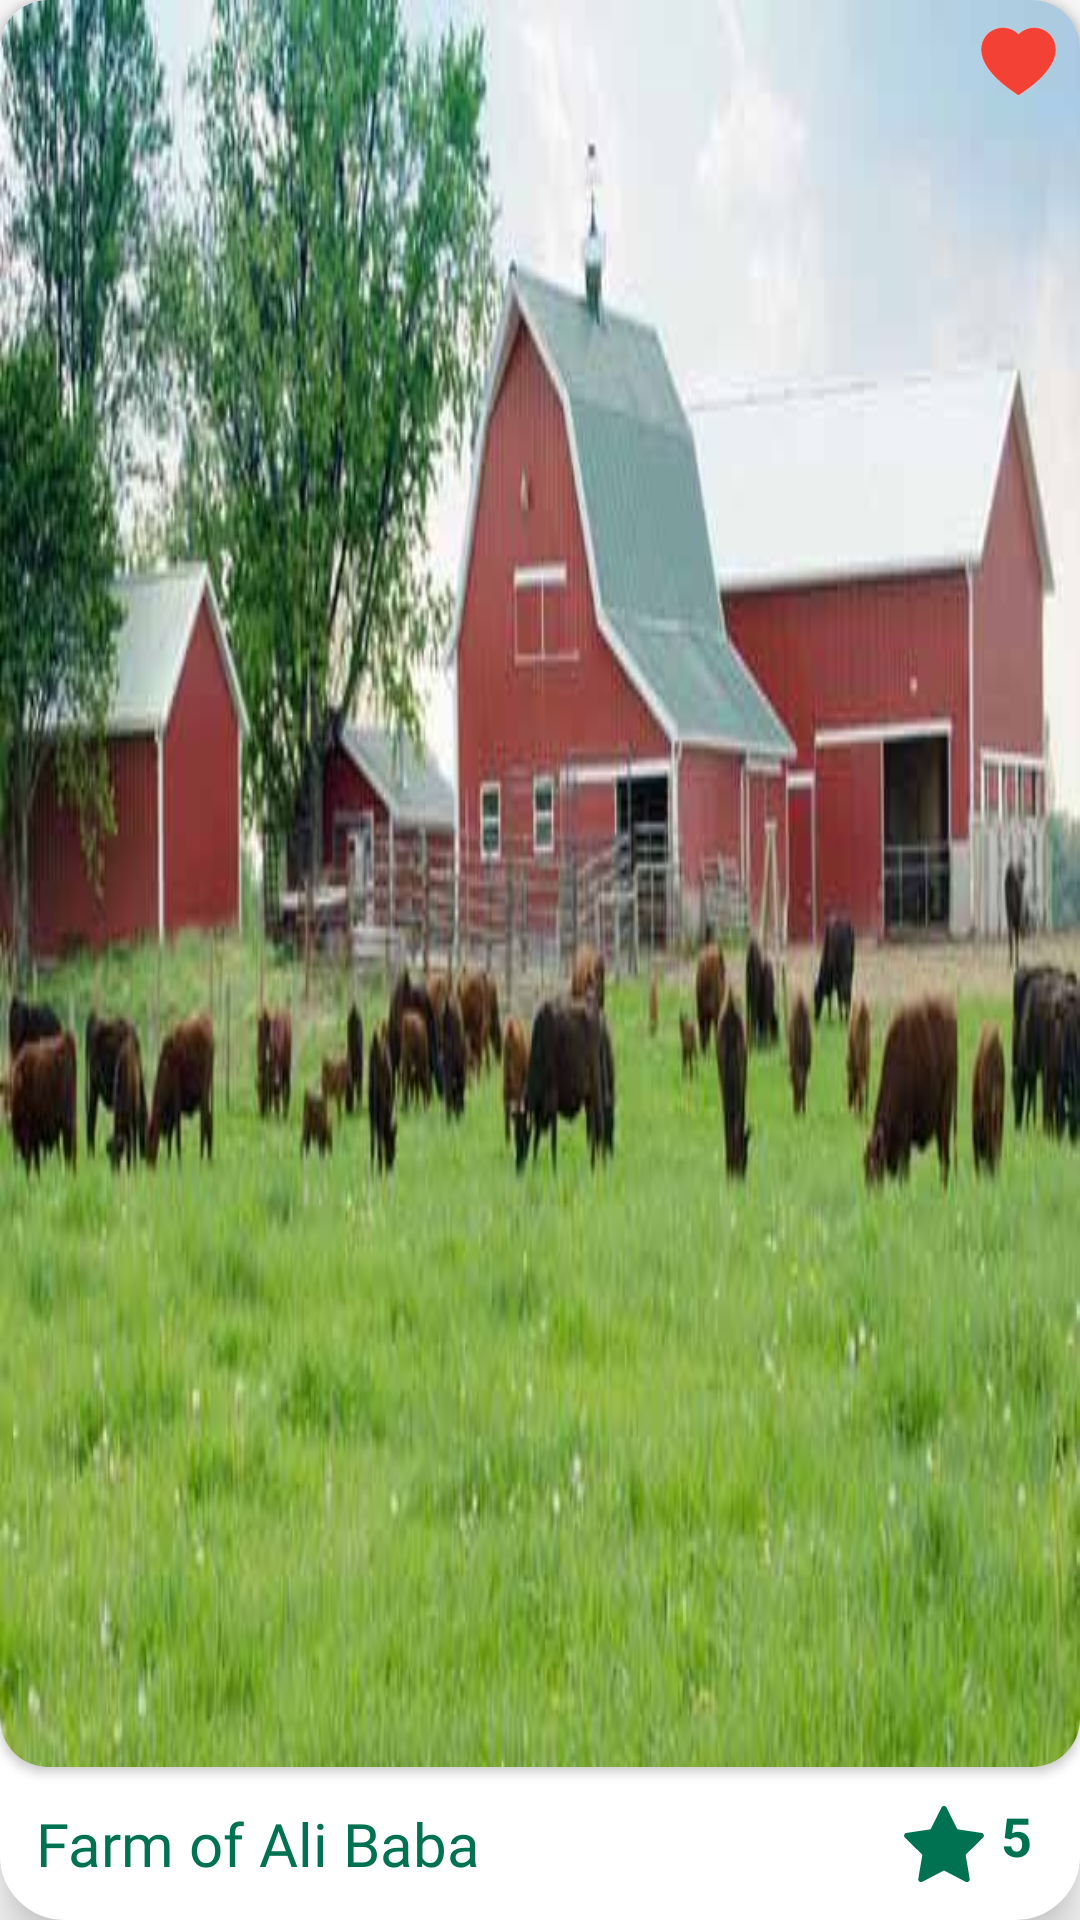

Android layout source for this screen:
<!-- AndroidManifest.xml: application theme Theme.Bahceden -->
<!-- res/layout/layout_producer_item.xml -->
<?xml version="1.0" encoding="utf-8"?>
<androidx.constraintlayout.widget.ConstraintLayout xmlns:android="http://schemas.android.com/apk/res/android"
    xmlns:app="http://schemas.android.com/apk/res-auto"
    android:layout_width="match_parent"
    android:layout_height="175dp"
    android:layout_marginHorizontal="16dp"
    android:layout_marginVertical="8dp"
    android:background="@drawable/bg_curved_border"
    android:backgroundTint="@color/white"
    android:elevation="10dp">

    <androidx.cardview.widget.CardView
        android:id="@+id/producer_bg_imageHolder"
        android:layout_width="0dp"
        android:layout_height="0dp"
        app:cardCornerRadius="16dp"
        app:layout_constraintBottom_toTopOf="@id/layoutProducerItemName"
        app:layout_constraintEnd_toEndOf="parent"
        app:layout_constraintStart_toStartOf="parent"
        app:layout_constraintTop_toTopOf="parent">

        <ImageView
            android:id="@+id/producer_bg_image"
            android:layout_width="match_parent"
            android:layout_height="match_parent"
            android:scaleType="fitXY"
            android:src="@drawable/ciftlik"
            app:layout_constraintStart_toStartOf="parent"
            app:layout_constraintTop_toTopOf="parent" />

        <ImageView
            android:id="@+id/itemLayoutItemLiked"
            android:layout_width="wrap_content"
            android:layout_height="wrap_content"
            android:layout_gravity="end"
            android:layout_margin="8dp"
            android:src="@drawable/ic_favorite"/>
    </androidx.cardview.widget.CardView>

    <TextView
        android:id="@+id/layoutProducerItemName"
        android:layout_width="wrap_content"
        android:layout_height="wrap_content"
        android:layout_margin="12dp"
        android:layout_marginStart="16dp"
        android:fontFamily="@font/nexa_heavy"
        android:text="Farm of Ali Baba"
        android:textColor="@color/bahceden_green"
        android:textSize="20sp"
        app:layout_constraintBottom_toBottomOf="parent"
        app:layout_constraintStart_toStartOf="parent"
        app:layout_constraintTop_toBottomOf="@id/producer_bg_imageHolder" />

    <TextView
        android:id="@+id/rating"
        android:layout_width="wrap_content"
        android:layout_height="wrap_content"
        android:layout_marginEnd="16dp"
        android:drawablePadding="4dp"
        android:paddingVertical="8dp"
        android:text="5"
        android:textColor="@color/bahceden_green"
        android:textSize="18sp"
        android:textStyle="bold"
        app:layout_constraintBottom_toBottomOf="@id/layoutProducerItemName"
        app:layout_constraintEnd_toEndOf="parent"
        app:layout_constraintTop_toTopOf="@id/layoutProducerItemName"
        app:drawableTint="@color/bahceden_green"
        app:drawableStartCompat="@drawable/ic_star" />


</androidx.constraintlayout.widget.ConstraintLayout>
<!-- resources referenced by this layout -->
<resources>
  <color name="bahceden_green">#007251</color>
  <color name="white">#FFFFFFFF</color>
  <!-- drawable bg_curved_border (drawable) -->
  <?xml version="1.0" encoding="utf-8"?>
  <shape xmlns:android="http://schemas.android.com/apk/res/android" android:shape="rectangle">
      <solid android:color="@color/white"/>
      <corners android:radius="20dp"/>
      <stroke android:color="@color/bahceden_green" android:width="3dp"/>
  </shape>
  <!-- drawable ciftlik: jpg bitmap (drawable, 34305 bytes) -->
  <!-- drawable ic_favorite (drawable) -->
  <vector android:height="25dp" android:viewportHeight="512"
      android:viewportWidth="512" android:width="25dp" xmlns:android="http://schemas.android.com/apk/res/android">
      <path
          android:fillColor="@color/minus_red"
          android:pathData="M127.5,25.5c-56.1,8.9 -101.8,47.2 -119.4,100 -22.3,66.7 2.7,141.8 73.1,220 39.5,43.8 87.8,84.4 151.3,127.1l23.5,15.8 23.5,-15.8c63.5,-42.7 111.8,-83.3 151.3,-127.1 70.4,-78.2 95.4,-153.3 73.1,-220 -20.1,-60.1 -77.2,-101.4 -140.4,-101.5 -37.5,-0 -71.6,12.8 -99.5,37.4 -4.1,3.6 -7.7,6.6 -8,6.6 -0.3,-0 -3.9,-3 -8,-6.6 -22.6,-20 -50.6,-32.7 -80,-36.3 -11,-1.4 -30.4,-1.2 -40.5,0.4z"
          android:strokeColor="@color/white"
          android:strokeWidth="2"/>
  </vector>
  <!-- drawable ic_star (drawable) -->
  <vector android:height="30dp" android:viewportHeight="512"
      android:viewportWidth="512" android:width="30dp" xmlns:android="http://schemas.android.com/apk/res/android">
      <path android:fillColor="@color/star_yellow"
          android:pathData="M248.5,41.4c-1.6,0.7 -3.7,2.2 -4.6,3.2 -0.9,1.1 -15.5,30 -32.4,64.4 -16.9,34.4 -31,62.8 -31.4,63.2 -0.3,0.3 -32.1,5.2 -70.6,10.8 -49.9,7.2 -70.9,10.6 -73,11.9 -6.7,3.9 -9.7,14 -6.1,20.9 0.8,1.5 21.6,22.4 46.3,46.4 24.6,24 47.4,46.3 50.6,49.5l5.7,5.9 -12,70c-12.6,73.6 -12.5,72.9 -8.5,79 2.5,3.8 9.1,6.7 14.1,6.1 3,-0.3 21.5,-9.5 66.3,-33.1 34.2,-17.9 62.6,-32.6 63.2,-32.6 0.5,-0 28.8,14.6 62.8,32.5 34,17.9 63.2,32.8 64.9,33.1 5,1 9.9,-0.4 13.6,-3.9 6.7,-6.3 6.9,-3.4 -6.4,-81.2l-12,-69.9 4.7,-4.9c2.7,-2.7 25.4,-25 50.7,-49.5 25.2,-24.6 46.4,-45.9 47.2,-47.4 3.6,-6.9 0.6,-17 -6.1,-21 -2.2,-1.2 -22.4,-4.5 -73,-11.9 -38.5,-5.5 -70.3,-10.4 -70.6,-10.8 -0.4,-0.3 -14.5,-28.7 -31.4,-63.1 -16.9,-34.4 -31.5,-63.3 -32.4,-64.4 -3.7,-4.3 -13.4,-5.9 -19.6,-3.2z" android:strokeColor="#00000000"/>
  </vector>
  <style name="Theme.Bahceden" parent="Theme.MaterialComponents.Light.NoActionBar">
          
          <item name="colorPrimary">@color/purple_500</item>
          <item name="colorPrimaryVariant">@color/purple_700</item>
          <item name="colorOnPrimary">@color/white</item>
          
          <item name="colorSecondary">@color/teal_200</item>
          <item name="colorSecondaryVariant">@color/teal_700</item>
          <item name="colorOnSecondary">@color/black</item>
          
          <item name="android:statusBarColor">?attr/colorPrimaryVariant</item>
          
      </style>
  <color name="minus_red">#F34235</color>
  <color name="star_yellow">#FCCA46</color>
  <color name="purple_500">#FF6200EE</color>
  <color name="purple_700">#FF3700B3</color>
  <color name="teal_200">#FF03DAC5</color>
  <color name="teal_700">#FF018786</color>
  <color name="black">#FF000000</color>
</resources>
